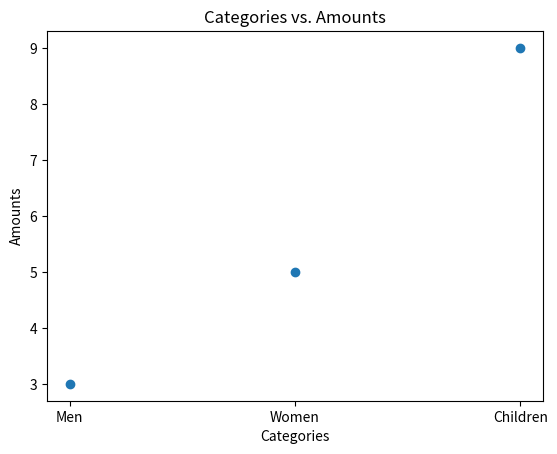

Recreate this plot in Python.
import matplotlib.pyplot as plt

plt.figure()

plt.xlabel("Categories")
plt.ylabel("Amounts")
plt.title("Categories vs. Amounts")

lines = plt.plot(["Men", "Women", "Children"], [3, 5, 9], "o")
plt.show()

# import matplotlib.pyplot as plt
#
# plt.figure()
# plt.plot([1, 2, 3, 4], [3, 5, 9, 25])
# plt.show()

